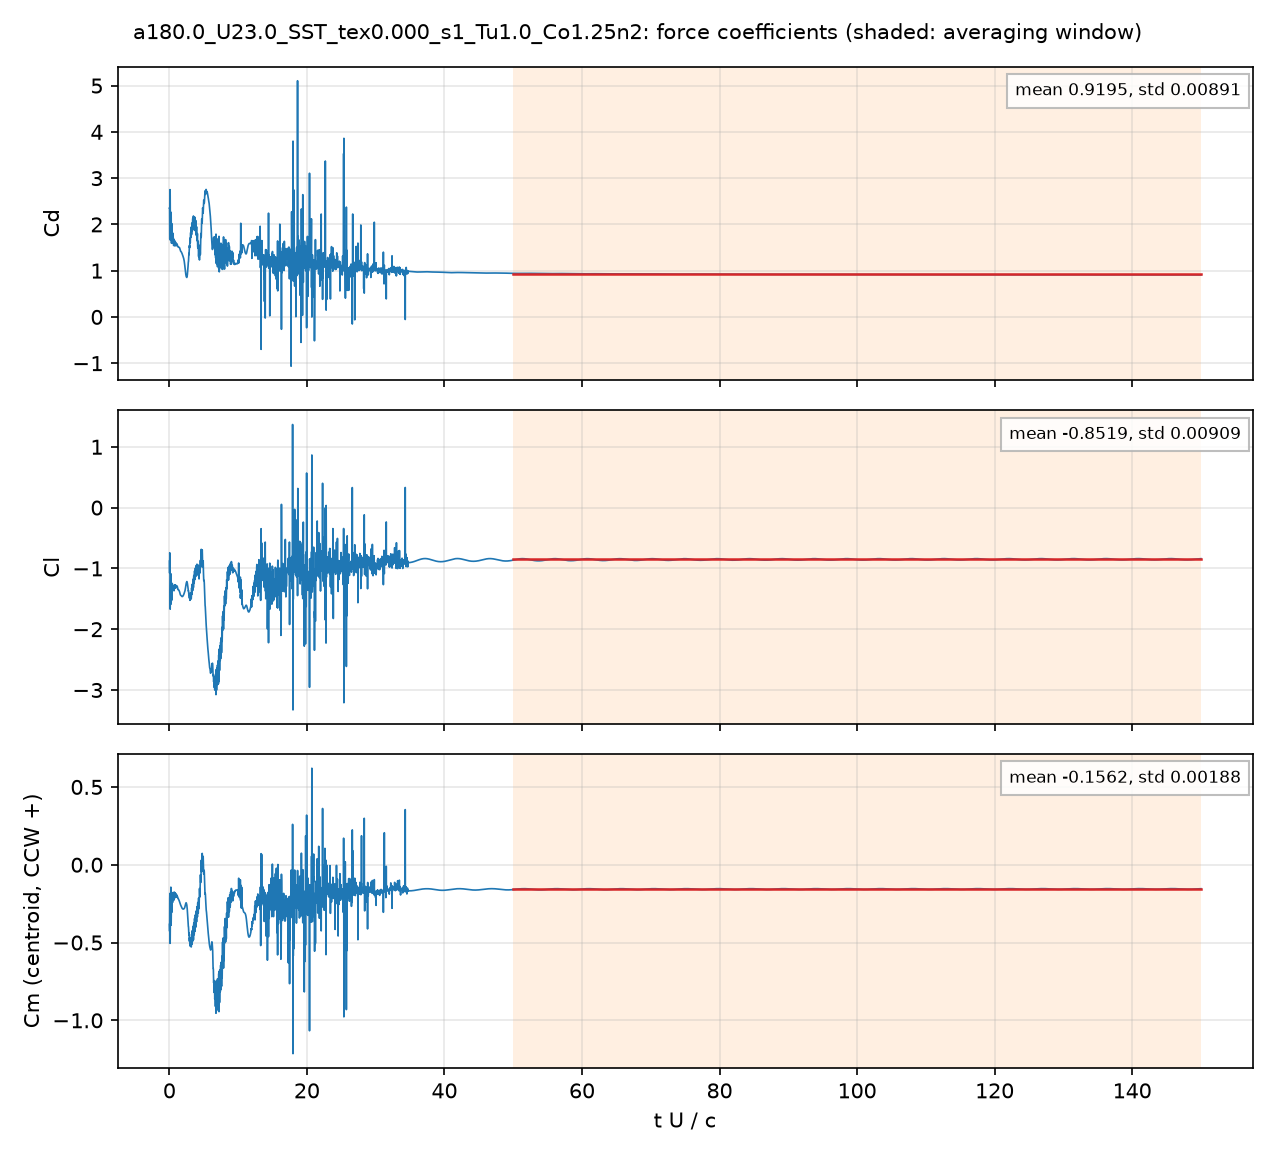

The file beside this chart, header and first rows:
# a180.0_U23.0_SST_tex0.000_s1_Tu1.0_Co1…, q = 0.5 U^2, A = c dz, c = 0.048 m; Cm about the centroid, CCW +
# averaging window t U/c = 50 .. 150; de…
t_s, t_U_over_c, Cd, Cl, Cm_z_ccw, Cd_pressure, Cd_viscous
4.1723234e-05, 0.01999, 2.352, -0.8791, -0.3831, 2.297, 0.05419
0.0001253, 0.06005, 1.694, -0.7438, -0.2154, 1.647, 0.04669
0.0001669, 0.07996, 1.735, -0.8203, -0.1844, 1.699, 0.03604
0.0002504, 0.12, 2.628, -1.67, -0.4976, 2.592, 0.0363
0.0002922, 0.14, 1.955, -1.512, -0.337, 1.918, 0.03628
0.0003757, 0.18, 1.859, -1.446, -0.3062, 1.821, 0.03747
0.0004175, 0.2, 1.851, -1.245, -0.2427, 1.814, 0.03719
0.0005009, 0.24, 1.995, -1.325, -0.2589, 1.961, 0.03352
0.0005426, 0.26, 2.26, -1.586, -0.3888, 2.226, 0.03441
0.0006261, 0.3, 1.61, -1.353, -0.2139, 1.577, 0.03302
0.0006679, 0.32, 1.592, -1.331, -0.188, 1.56, 0.03215
0.0007513, 0.36, 2.016, -1.522, -0.3051, 1.985, 0.0313
0.000793, 0.38, 1.86, -1.417, -0.2568, 1.829, 0.03082
0.0008766, 0.42, 1.595, -1.246, -0.1791, 1.566, 0.02915
0.0009183, 0.44, 1.68, -1.298, -0.2044, 1.651, 0.02886
0.001002, 0.4799, 1.816, -1.351, -0.2369, 1.787, 0.02877
0.001044, 0.5, 1.746, -1.315, -0.2114, 1.718, 0.02806
0.001127, 0.5401, 1.731, -1.347, -0.2146, 1.704, 0.02709
0.001169, 0.5599, 1.717, -1.358, -0.2184, 1.69, 0.0268
0.001252, 0.6, 1.583, -1.312, -0.1879, 1.557, 0.02624
0.001294, 0.6201, 1.544, -1.294, -0.178, 1.519, 0.0259
0.001377, 0.6599, 1.611, -1.34, -0.2051, 1.585, 0.02558
0.001419, 0.6799, 1.678, -1.368, -0.2269, 1.652, 0.02557
0.001503, 0.72, 1.555, -1.279, -0.1827, 1.53, 0.02509
0.001544, 0.74, 1.538, -1.269, -0.1762, 1.513, 0.02472
0.001628, 0.7799, 1.612, -1.313, -0.2016, 1.588, 0.02425
0.00167, 0.8, 1.644, -1.329, -0.2133, 1.62, 0.02411
0.001753, 0.8401, 1.548, -1.27, -0.1819, 1.524, 0.02363
0.001795, 0.86, 1.542, -1.269, -0.181, 1.519, 0.02335
0.001878, 0.9001, 1.6, -1.311, -0.2038, 1.577, 0.02303
0.00192, 0.9199, 1.612, -1.318, -0.2091, 1.589, 0.02292
0.002003, 0.96, 1.541, -1.28, -0.1874, 1.518, 0.02248
0.002045, 0.98, 1.541, -1.284, -0.1895, 1.518, 0.02251
0.002129, 1.02, 1.582, -1.313, -0.206, 1.559, 0.02299
0.002171, 1.04, 1.571, -1.306, -0.2026, 1.548, 0.02311
0.002254, 1.08, 1.546, -1.286, -0.1939, 1.523, 0.0231
0.002296, 1.1, 1.559, -1.287, -0.1978, 1.536, 0.02307
0.002379, 1.14, 1.57, -1.298, -0.2049, 1.547, 0.02296
0.002421, 1.16, 1.555, -1.301, -0.2034, 1.532, 0.02287
0.002504, 1.2, 1.537, -1.325, -0.2089, 1.514, 0.02272
0.002546, 1.22, 1.532, -1.34, -0.2137, 1.509, 0.02266
0.00263, 1.26, 1.517, -1.349, -0.2164, 1.494, 0.02256
0.002671, 1.28, 1.51, -1.348, -0.2164, 1.488, 0.0225
0.002755, 1.32, 1.513, -1.349, -0.2202, 1.491, 0.02237
0.002797, 1.34, 1.513, -1.351, -0.2218, 1.491, 0.02263
0.00288, 1.38, 1.505, -1.358, -0.2248, 1.482, 0.02306
0.002922, 1.4, 1.503, -1.362, -0.2271, 1.48, 0.02321
0.003005, 1.44, 1.502, -1.37, -0.2327, 1.479, 0.02342
0.003047, 1.46, 1.5, -1.375, -0.2356, 1.476, 0.02349
0.00313, 1.5, 1.489, -1.392, -0.2418, 1.465, 0.02355
0.003172, 1.52, 1.478, -1.403, -0.245, 1.454, 0.02356
0.003256, 1.56, 1.452, -1.421, -0.25, 1.428, 0.02357
0.003298, 1.58, 1.441, -1.428, -0.2524, 1.417, 0.02359
0.003381, 1.62, 1.424, -1.438, -0.2567, 1.4, 0.02362
0.003423, 1.64, 1.422, -1.44, -0.2589, 1.398, 0.02364
0.003506, 1.68, 1.415, -1.443, -0.263, 1.392, 0.02366
0.003548, 1.7, 1.412, -1.445, -0.2651, 1.389, 0.02367
0.003631, 1.74, 1.404, -1.45, -0.2695, 1.381, 0.02368
... 4,942 more rows
